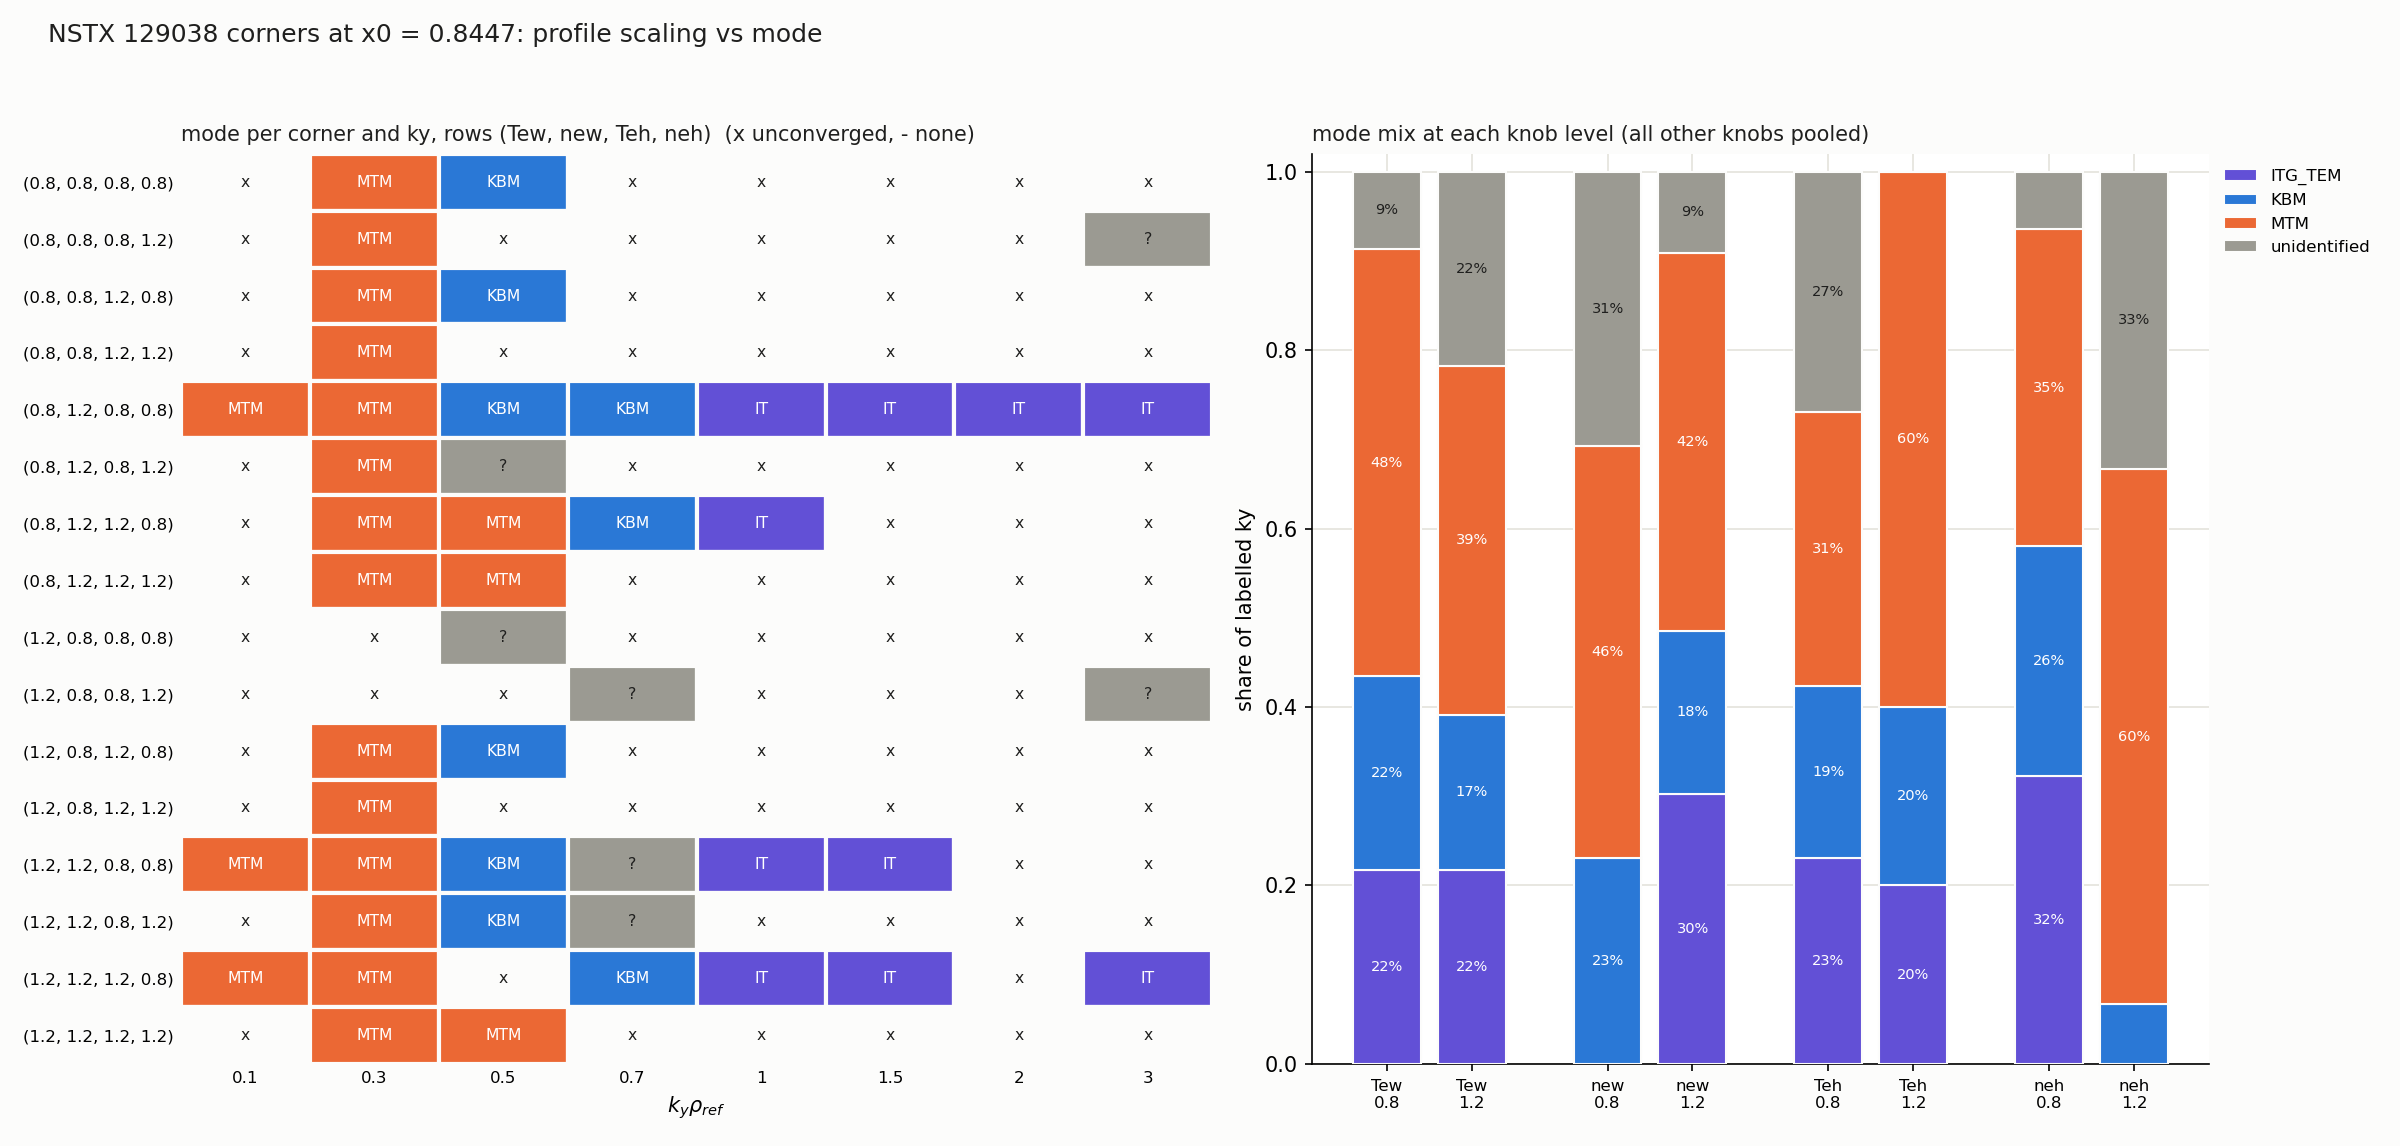

The file beside this chart, header and first rows:
knob, level, labelled_ky, ITG_TEM, KBM, MTM, unidentified
Tew, 0.8, 23, 0.217, 0.217, 0.478, 0.087
Tew, 1.2, 23, 0.217, 0.174, 0.391, 0.217
new, 0.8, 13, 0.000, 0.231, 0.462, 0.308
new, 1.2, 33, 0.303, 0.182, 0.424, 0.091
Teh, 0.8, 26, 0.231, 0.192, 0.308, 0.269
Teh, 1.2, 20, 0.200, 0.200, 0.600, 0.000
neh, 0.8, 31, 0.323, 0.258, 0.355, 0.065
neh, 1.2, 15, 0.000, 0.067, 0.600, 0.333
